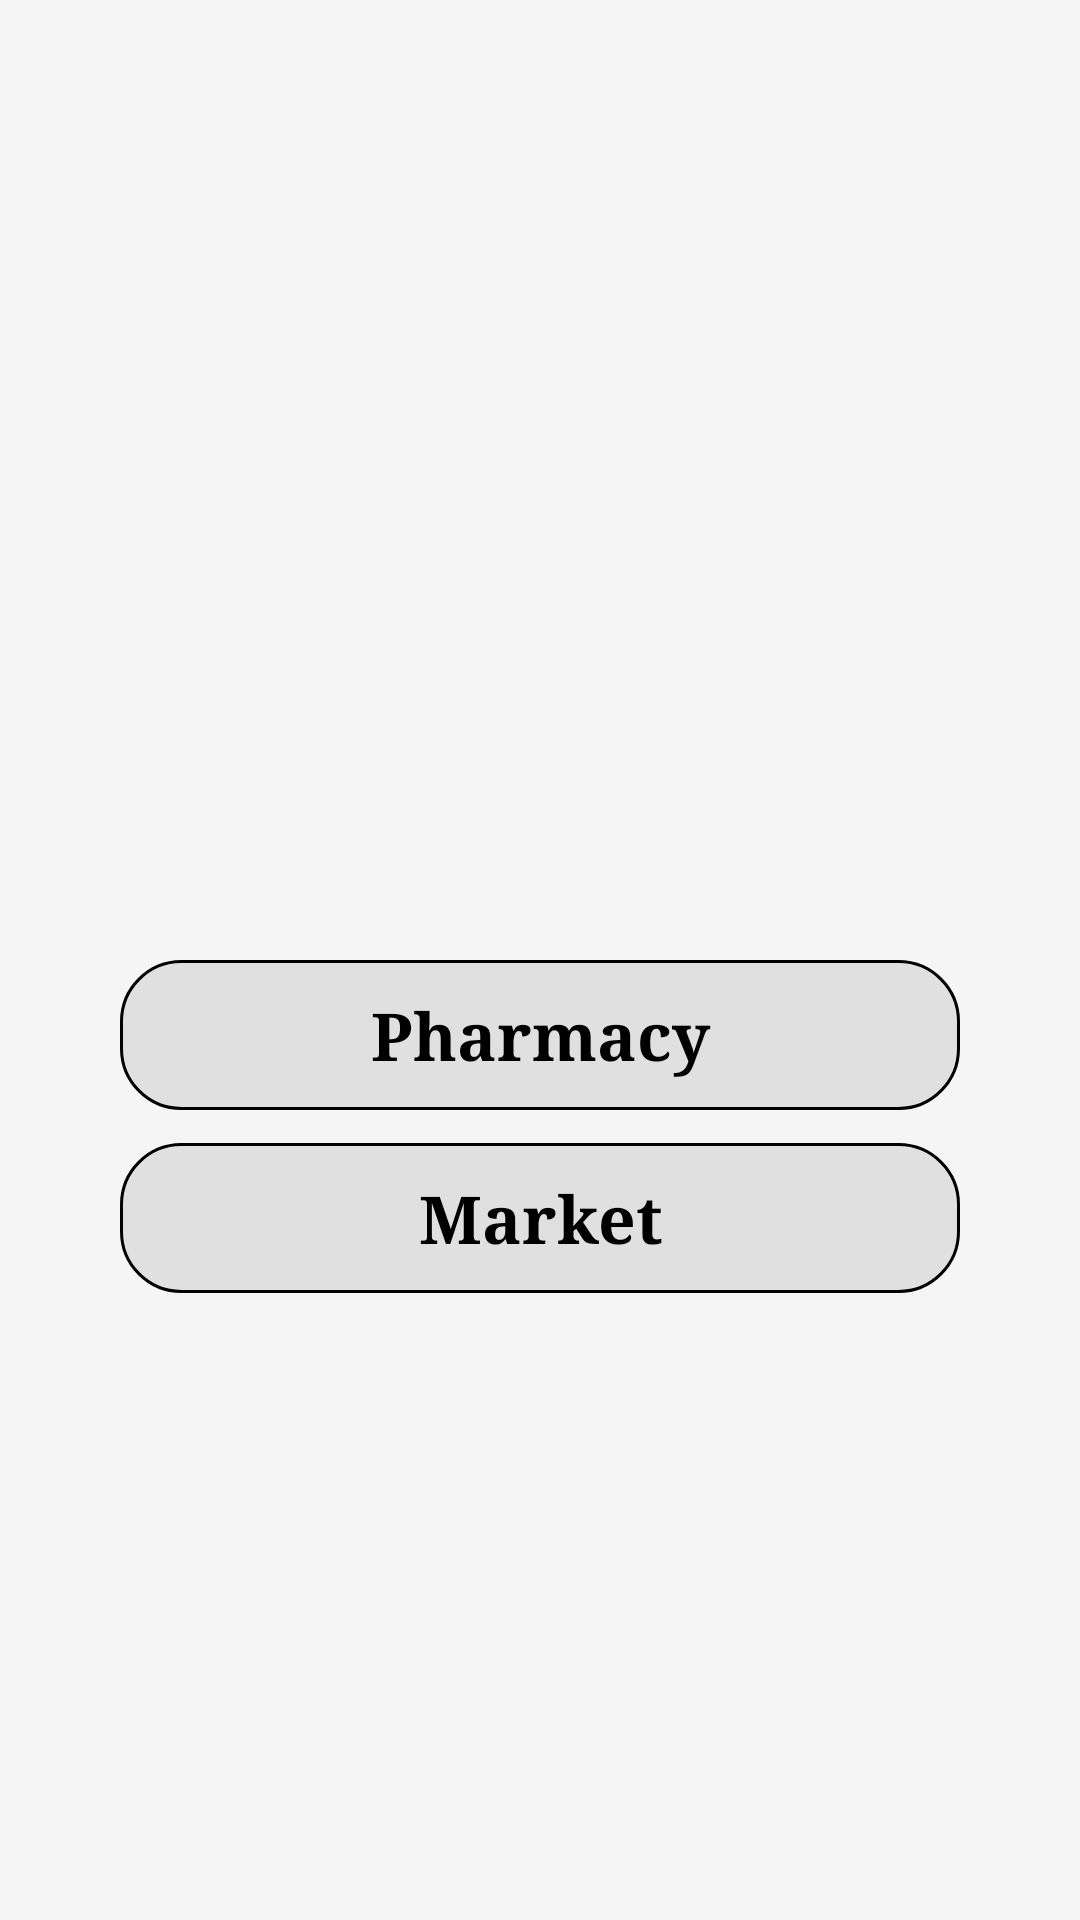

Here is an Android app screen rendered from its layout file. Give the layout XML and the strings, colors and styles it references.
<!-- AndroidManifest.xml: application theme AppTheme -->
<!-- res/layout/activity_pharmormarket.xml -->
<?xml version="1.0" encoding="utf-8"?>
<RelativeLayout xmlns:android="http://schemas.android.com/apk/res/android"
    xmlns:app="http://schemas.android.com/apk/res-auto"
    xmlns:tools="http://schemas.android.com/tools"
    android:layout_width="match_parent"
    android:orientation="vertical"
    android:background="@color/appcolor"
    android:layout_height="match_parent"
    tools:context=".Cashiery.Choose_Store">
    <LinearLayout
        android:layout_width="match_parent"
        android:orientation="vertical"
        android:gravity="center"
        android:paddingTop="50dp"
        android:layout_centerInParent="true"
        android:layout_height="match_parent">

        <android.support.v7.widget.Toolbar
            android:id="@+id/toolbarmarketorpharm"
            android:minHeight="?attr/actionBarSize"
            android:layout_width="match_parent"
            app:contentInsetEnd="0dp"
            app:contentInsetStart="0dp"
            android:theme="@style/ThemeOverlay.AppCompat.ActionBar"
            android:layout_height="wrap_content"
            app:titleTextColor="@android:color/white"
            android:background="@color/appcolor"/>

        <TextView
            android:layout_width="match_parent"
            android:text="@string/pharm"
            android:id="@+id/pharmchoose"
            android:padding="10dp"
            android:layout_marginBottom="6dp"
            android:textSize="@dimen/large"
            android:fontFamily="serif"
            android:layout_marginTop="5dp"
            android:layout_marginEnd="40dp"
            android:layout_marginStart="40dp"
            android:gravity="center"
            android:textColor="@color/black"
            android:textStyle="bold"
            android:background="@drawable/button"

            android:layout_height="wrap_content" />

        <TextView
            android:layout_width="match_parent"
            android:text="@string/market"
            android:textColor="@color/black"
            android:id="@+id/marketchoose"
            android:layout_marginTop="5dp"
            android:layout_marginEnd="40dp"
            android:layout_marginStart="40dp"
            android:fontFamily="serif"
            android:textStyle="bold"
            android:padding="10dp"
            android:background="@drawable/button"
            android:textSize="@dimen/large"
            android:gravity="center"
            android:layout_height="wrap_content" />



    </LinearLayout>


</RelativeLayout>
<!-- resources referenced by this layout -->
<resources>
  <color name="appcolor">#f5f5f5</color>
  <color name="black">#000</color>
  <dimen name="large">22sp</dimen>
  <!-- drawable button (drawable) -->
  <shape xmlns:android="http://schemas.android.com/apk/res/android"
      android:shape="rectangle">
  
  
      <margin android:left="7dp"
          android:top="7dp"
          android:right="7dp"
          android:bottom="7dp" />
  
      <corners
          android:radius="20dp" />
      <gradient
          android:angle="45"
          android:endColor="@color/gray"
          android:startColor="@color/gray"
          android:type="linear" />
  
      
      
  
  
  
      
      <stroke
          android:width="1dp"
          android:color="@color/black" />
  
      
      
  
  </shape>
  <string name="market">Market</string>
  <string name="pharm">Pharmacy</string>
  <style name="AppTheme" parent="Theme.AppCompat.Light.NoActionBar">
          
          <item name="colorPrimary">@color/appcolor</item>
          <item name="colorPrimaryDark">@color/gray</item>
          <item name="colorAccent">@color/black</item>
  
      </style>
  <color name="gray">#E0E0E0</color>
</resources>
